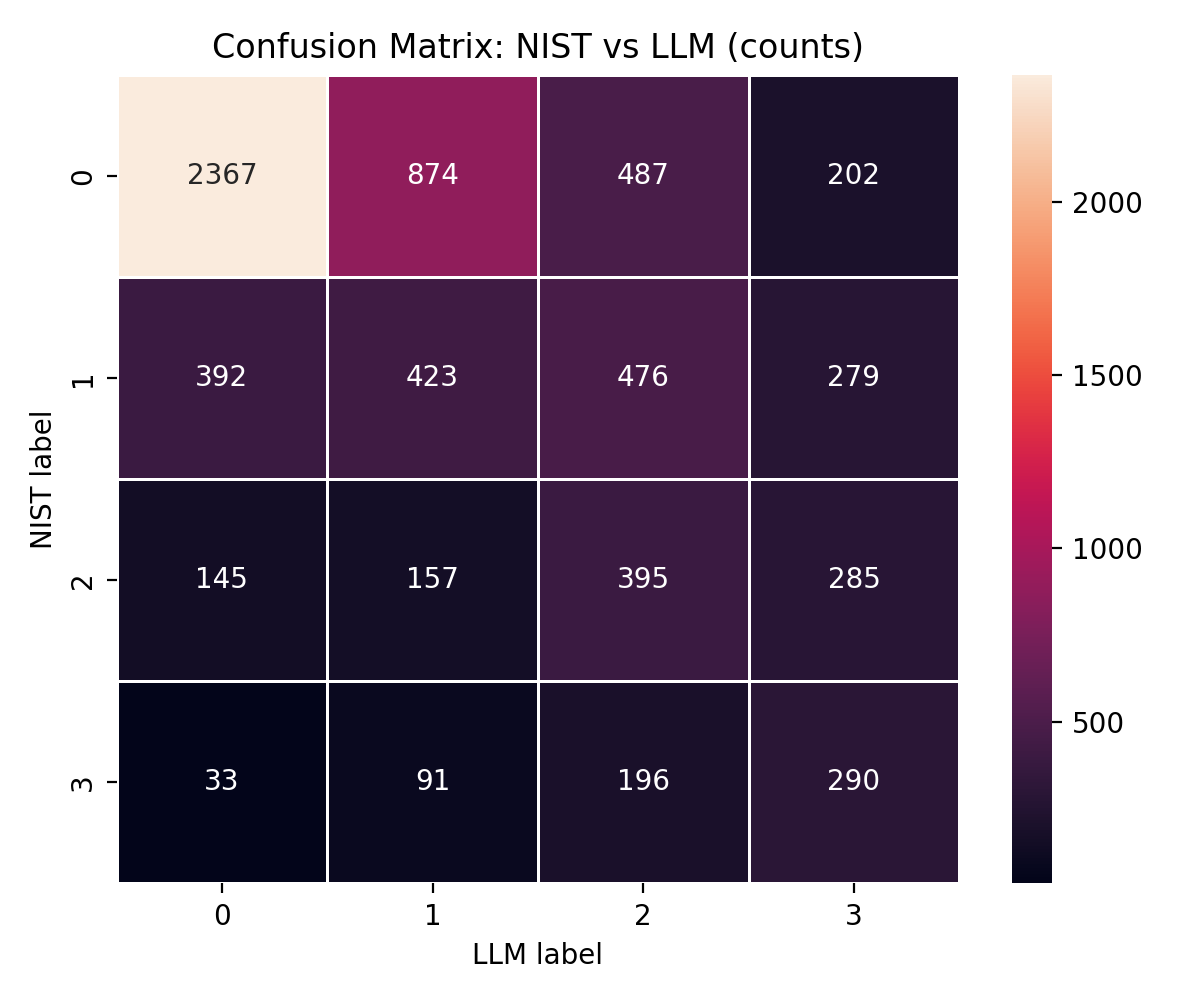

The file beside this chart, header and first rows:
NIST, 0, 1, 2, 3
0, 2367, 874, 487, 202
1, 392, 423, 476, 279
2, 145, 157, 395, 285
3, 33, 91, 196, 290
